Run: headless pygame with SDL's dummy video driver; simulated clock (each Clock.tick advances the game by its frame time, no real sleeping); random seed 0; keys injected as events and as key.get_pressed() state; no mouse input.
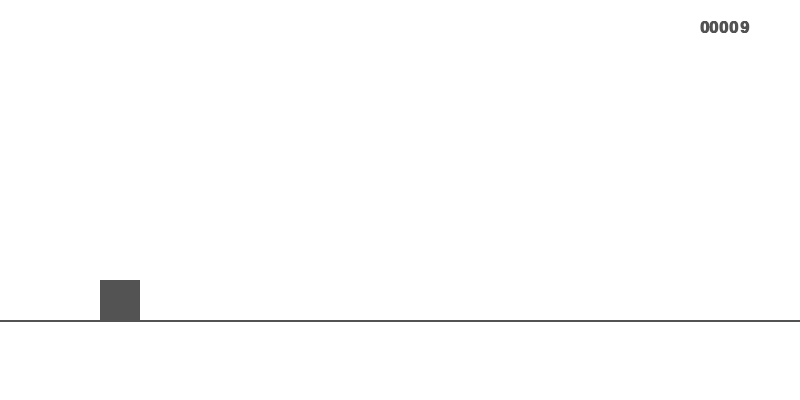
Frame 1 of 4 · flips 1–60 · no input
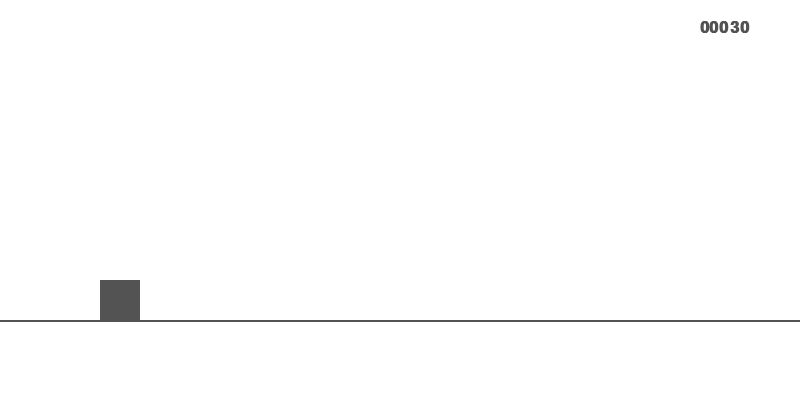
Frame 2 of 4 · flips 61–180 · tapped SPACE, RETURN · held RIGHT (→), D
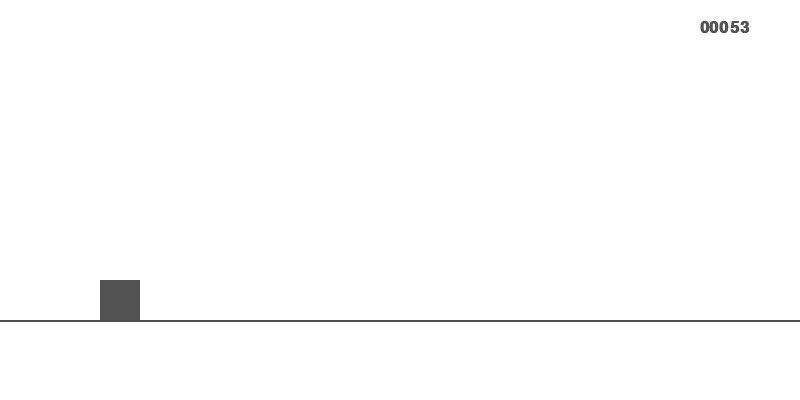
Frame 3 of 4 · flips 181–300 · held DOWN (↓), S
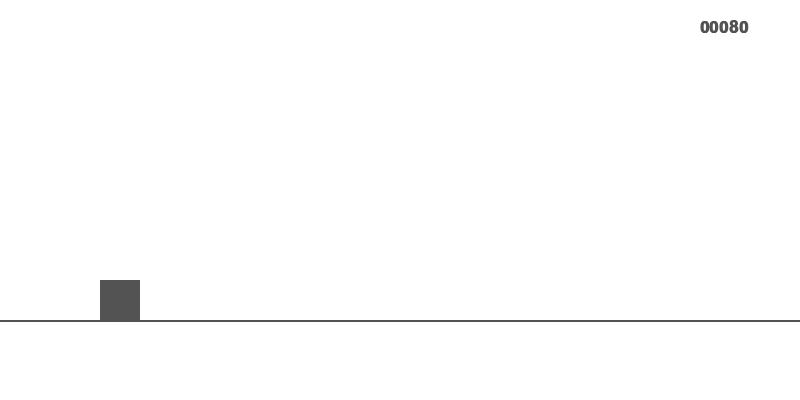
Frame 4 of 4 · flips 301–420 · held LEFT (←), A, UP (↑), W

The pygame program that drew these frames:

import pygame
import sys

pygame.init()


W, H = 800, 400
GROUND = H - 80
FPS = 60
G = 0.6
JUMP_F = -12.0
DOUBLE_JUMP_F = -10.0


screen = pygame.display.set_mode((W, H))
pygame.display.set_caption("Dino Game: Double Jump")
clock = pygame.time.Clock()
font = pygame.font.SysFont("Courier New", 24, bold=True)


score = 0.0
score_speed = 0.15
acceleration = 0.0002
max_speed = 3.0

x, y = 100, float(GROUND - 40)
vy = 0.0
on_ground = True
jump_count = 0

while True:
    for event in pygame.event.get():
        if event.type == pygame.QUIT:
            pygame.quit()
            sys.exit()

        if event.type == pygame.KEYDOWN:
            if event.key == pygame.K_SPACE or event.key == pygame.K_UP:

                if jump_count < 2:
                    if jump_count == 0:
                        vy = JUMP_F
                    else:
                        vy = DOUBLE_JUMP_F

                    jump_count += 1
                    on_ground = False


    vy += G
    y += vy


    if y >= GROUND - 40:
        y = float(GROUND - 40)
        vy = 0.0
        on_ground = True
        jump_count = 0


    score += score_speed
    if score_speed < max_speed:
        score_speed += acceleration


    screen.fill((255, 255, 255))
    pygame.draw.line(screen, (83, 83, 83), (0, GROUND), (W, GROUND), 2)
    pygame.draw.rect(screen, (83, 83, 83), (int(x), int(y), 40, 40))

    score_txt = font.render(str(int(score)).zfill(5), True, (83, 83, 83))
    screen.blit(score_txt, (W - 100, 20))

    pygame.display.flip()
    clock.tick(FPS)
